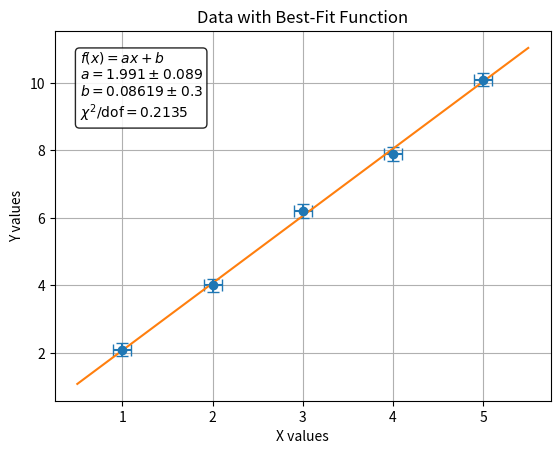

Generate this figure with matplotlib:
import numpy as np
import matplotlib.pyplot as plt
from scipy.optimize import minimize


# =========================
# Put your data here
# =========================

x_values = np.array([1, 2, 3, 4, 5], dtype=float)
y_values = np.array([2.1, 4.0, 6.2, 7.9, 10.1], dtype=float)

x_uncertainty = np.array([0.1, 0.1, 0.1, 0.1, 0.1], dtype=float)
y_uncertainty = np.array([0.2, 0.2, 0.2, 0.2, 0.2], dtype=float)


# =========================
# Function to fit
# =========================

def fit_function(x, a, b):
    """
    Linear function:
        f(x) = ax + b
    """
    return a * x + b


def numerical_derivative(function, x, params, step=1e-6):
    """
    Estimates df/dx numerically so x uncertainty can be included.
    """
    return (function(x + step, *params) - function(x - step, *params)) / (2 * step)


def chi_squared(params, x, y, x_err, y_err):
    """
    Calculates chi-squared using both x and y uncertainties.

    sigma_effective^2 = sigma_y^2 + (df/dx * sigma_x)^2
    """
    y_fit = fit_function(x, *params)
    dydx = numerical_derivative(fit_function, x, params)

    sigma_effective = np.sqrt(y_err**2 + (dydx * x_err)**2)

    return np.sum(((y - y_fit) / sigma_effective) ** 2)


def numerical_hessian(function, params, step=1e-4):
    """
    Numerically estimates the Hessian matrix of chi-squared.
    This is used to estimate parameter uncertainties.
    """
    params = np.array(params, dtype=float)
    n = len(params)
    hessian = np.zeros((n, n))

    for i in range(n):
        for j in range(n):
            params_pp = params.copy()
            params_pm = params.copy()
            params_mp = params.copy()
            params_mm = params.copy()

            params_pp[i] += step
            params_pp[j] += step

            params_pm[i] += step
            params_pm[j] -= step

            params_mp[i] -= step
            params_mp[j] += step

            params_mm[i] -= step
            params_mm[j] -= step

            hessian[i, j] = (
                function(params_pp)
                - function(params_pm)
                - function(params_mp)
                + function(params_mm)
            ) / (4 * step**2)

    return hessian


# =========================
# Fit data
# =========================

initial_guess = [1, 0]

result = minimize(
    chi_squared,
    initial_guess,
    args=(x_values, y_values, x_uncertainty, y_uncertainty)
)

best_fit_params = result.x
minimum_chi_squared = result.fun

degrees_of_freedom = len(x_values) - len(best_fit_params)
chi_squared_per_dof = minimum_chi_squared / degrees_of_freedom


# =========================ff
# Parameter uncertainties
# =========================

chi_squared_for_hessian = lambda params: chi_squared(
    params,
    x_values,
    y_values,
    x_uncertainty,
    y_uncertainty
)

hessian = numerical_hessian(chi_squared_for_hessian, best_fit_params)

covariance_matrix = 2 * np.linalg.inv(hessian)
parameter_uncertainties = np.sqrt(np.diag(covariance_matrix))


# =========================
# Print results
# =========================

print("Best-fit parameters:")
print(f"a = {best_fit_params[0]} ± {parameter_uncertainties[0]}")
print(f"b = {best_fit_params[1]} ± {parameter_uncertainties[1]}")

print()
print(f"Minimum chi^2 = {minimum_chi_squared}")
print(f"Degrees of freedom = {degrees_of_freedom}")
print(f"Minimum chi^2 / dof = {chi_squared_per_dof}")


# =========================
# Plot data and fit
# =========================

x_smooth = np.linspace(
    min(x_values) - 0.5,
    max(x_values) + 0.5,
    500
)

y_smooth = fit_function(x_smooth, *best_fit_params)

plt.errorbar(
    x_values,
    y_values,
    xerr=x_uncertainty,
    yerr=y_uncertainty,
    fmt="o",
    capsize=4,
    label=None
)

plt.plot(
    x_smooth,
    y_smooth,
    label=r"$f(x) = ax + b$"
)

results_text = (
    r"$f(x) = ax + b$" "\n"
    rf"$a = {best_fit_params[0]:.4g} \pm {parameter_uncertainties[0]:.2g}$" "\n"
    rf"$b = {best_fit_params[1]:.4g} \pm {parameter_uncertainties[1]:.2g}$" "\n"
    rf"$\chi^2/\mathrm{{dof}} = {chi_squared_per_dof:.4g}$"
)

plt.text(
    0.05,
    0.95,
    results_text,
    transform=plt.gca().transAxes,
    verticalalignment="top",
    bbox={
        "boxstyle": "round",
        "facecolor": "white",
        "alpha": 0.85
    }
)

plt.xlabel("X values")
plt.ylabel("Y values")
plt.title("Data with Best-Fit Function")
plt.grid(True)

plt.show()
